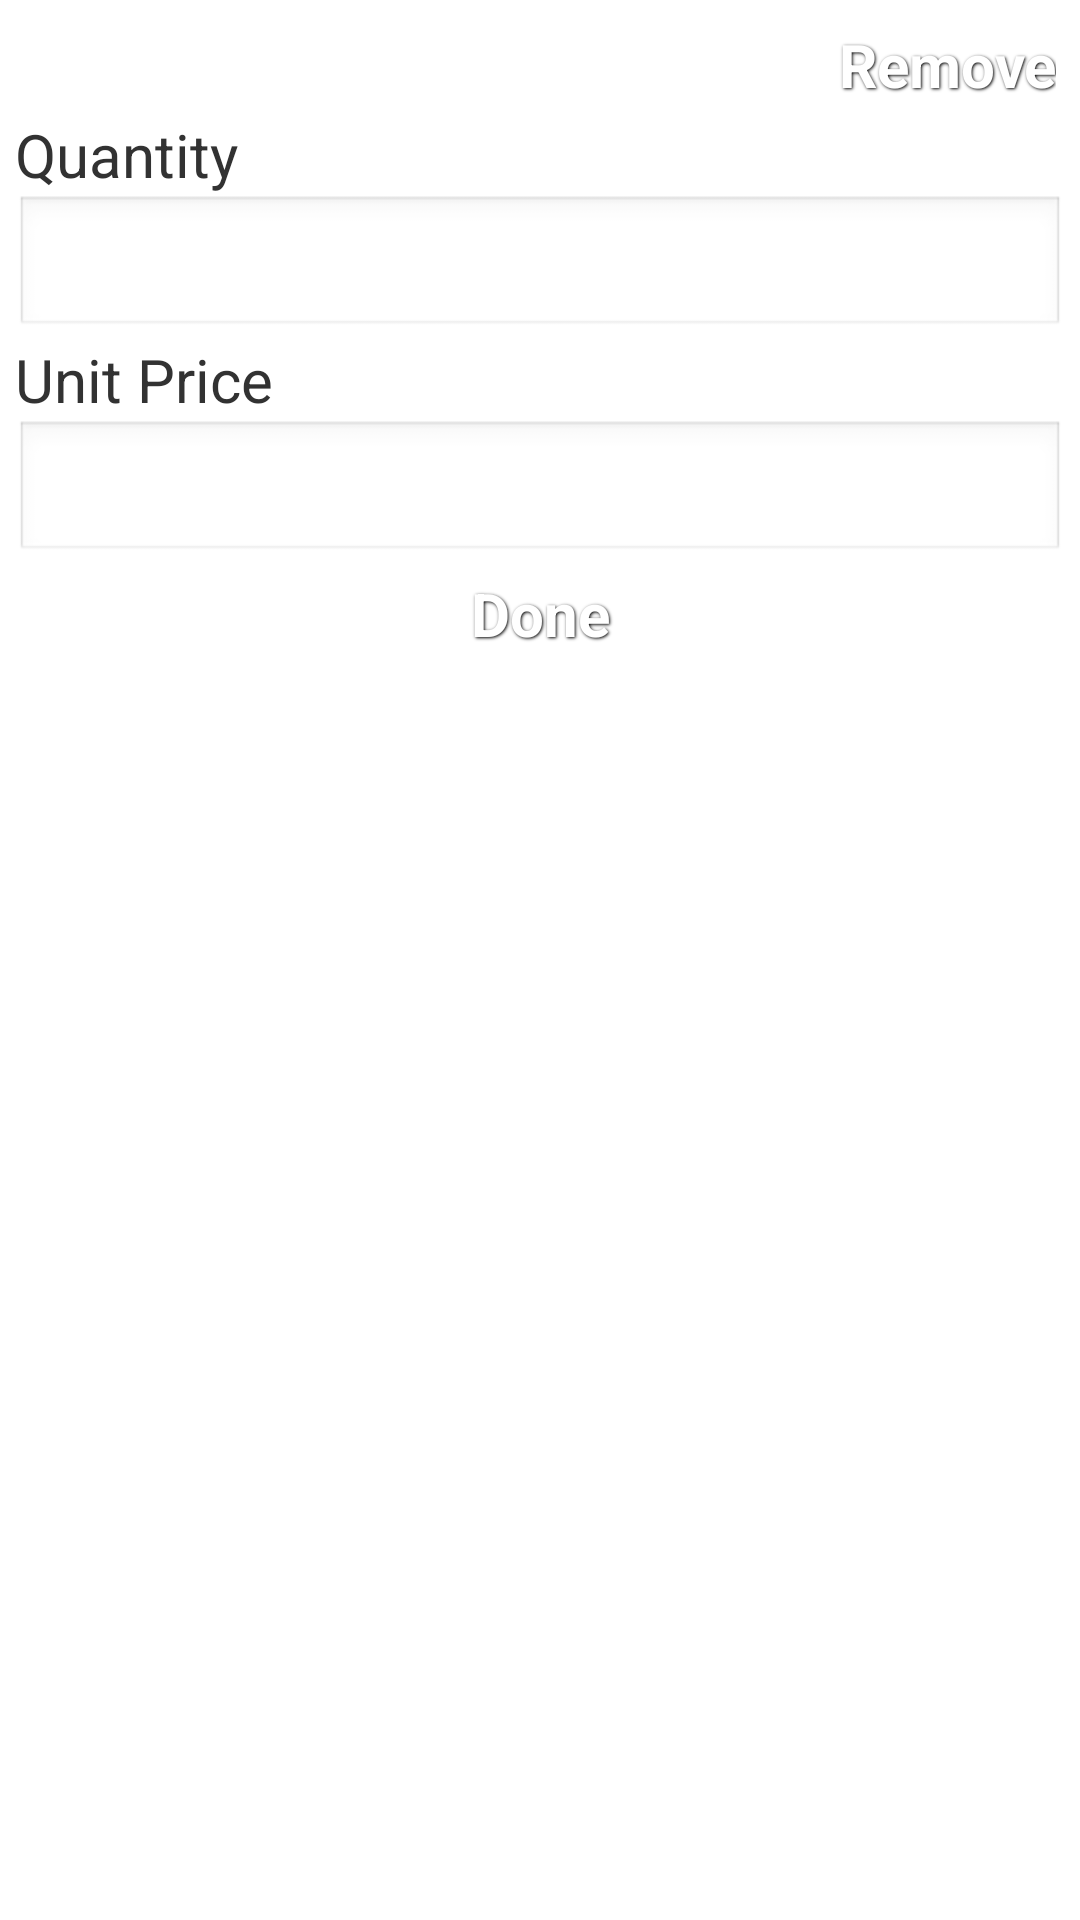

Android layout source for this screen:
<!-- AndroidManifest.xml: application theme AppTheme -->
<!-- res/layout/dialog_saleedit.xml -->
<?xml version="1.0" encoding="utf-8"?>
<LinearLayout xmlns:android="http://schemas.android.com/apk/res/android"
    android:id="@+id/layout_popupAddProduct"
    android:layout_width="wrap_content"
    android:layout_height="wrap_content"
    android:padding="5dp"
    android:orientation="vertical" >

    <RelativeLayout
        android:layout_width="match_parent"
        android:layout_height="wrap_content"
        android:orientation="horizontal" >

        <Button
            android:id="@+id/removeButton"
            style="@style/ButtonText"
            android:layout_width="wrap_content"
            android:layout_height="wrap_content"
            android:layout_alignParentRight="true"
            android:layout_centerVertical="true"
            android:layout_marginRight="17dp"
            android:background="@drawable/btn_red"
            android:text="@string/remove"
            android:textSize="20sp" />
        
    </RelativeLayout>

    <TextView
        android:layout_width="match_parent"
        android:layout_height="wrap_content"
        android:text="@string/quantity"
        android:textSize="20sp" />

    <EditText
        android:id="@+id/quantityBox"
        android:layout_width="match_parent"
        android:layout_height="wrap_content"
        android:ems="20"
        android:inputType="number"
        android:textSize="18sp" />

    <TextView
        android:layout_width="match_parent"
        android:layout_height="wrap_content"
        android:text="@string/unit_price"
        android:textSize="20sp" />

    <EditText
        android:id="@+id/priceBox"
        android:layout_width="match_parent"
        android:layout_height="wrap_content"
        android:ems="20"
        android:inputType="numberDecimal"
        android:textSize="18sp" />

    <Button
        android:id="@+id/confirmButton"
        style="@style/ButtonText"
        android:layout_width="match_parent"
        android:layout_height="wrap_content"
        android:background="@drawable/btn_green"
        android:text="@string/confirm"
        android:textSize="20sp" />

</LinearLayout>
<!-- resources referenced by this layout -->
<resources>
  <string name="confirm">Done</string>
  <string name="quantity">Quantity</string>
  <string name="remove">Remove</string>
  <string name="unit_price">Unit Price</string>
  <style name="ButtonText">
          <item name="android:layout_width">fill_parent</item>
          <item name="android:layout_height">wrap_content</item>
          <item name="android:textColor">#ffffff</item>
          <item name="android:gravity">center</item>
          <item name="android:layout_margin">3dp</item>
          <item name="android:textSize">20sp</item>
          <item name="android:textStyle">bold</item>
          <item name="android:shadowColor">#000000</item>
          <item name="android:shadowDx">1</item>
          <item name="android:shadowDy">1</item>
          <item name="android:shadowRadius">2</item>
      </style>
  <style name="AppTheme" parent="AppBaseTheme">
          
      </style>
  <style name="AppBaseTheme" parent="android:Theme.Light">
          
      </style>
</resources>
